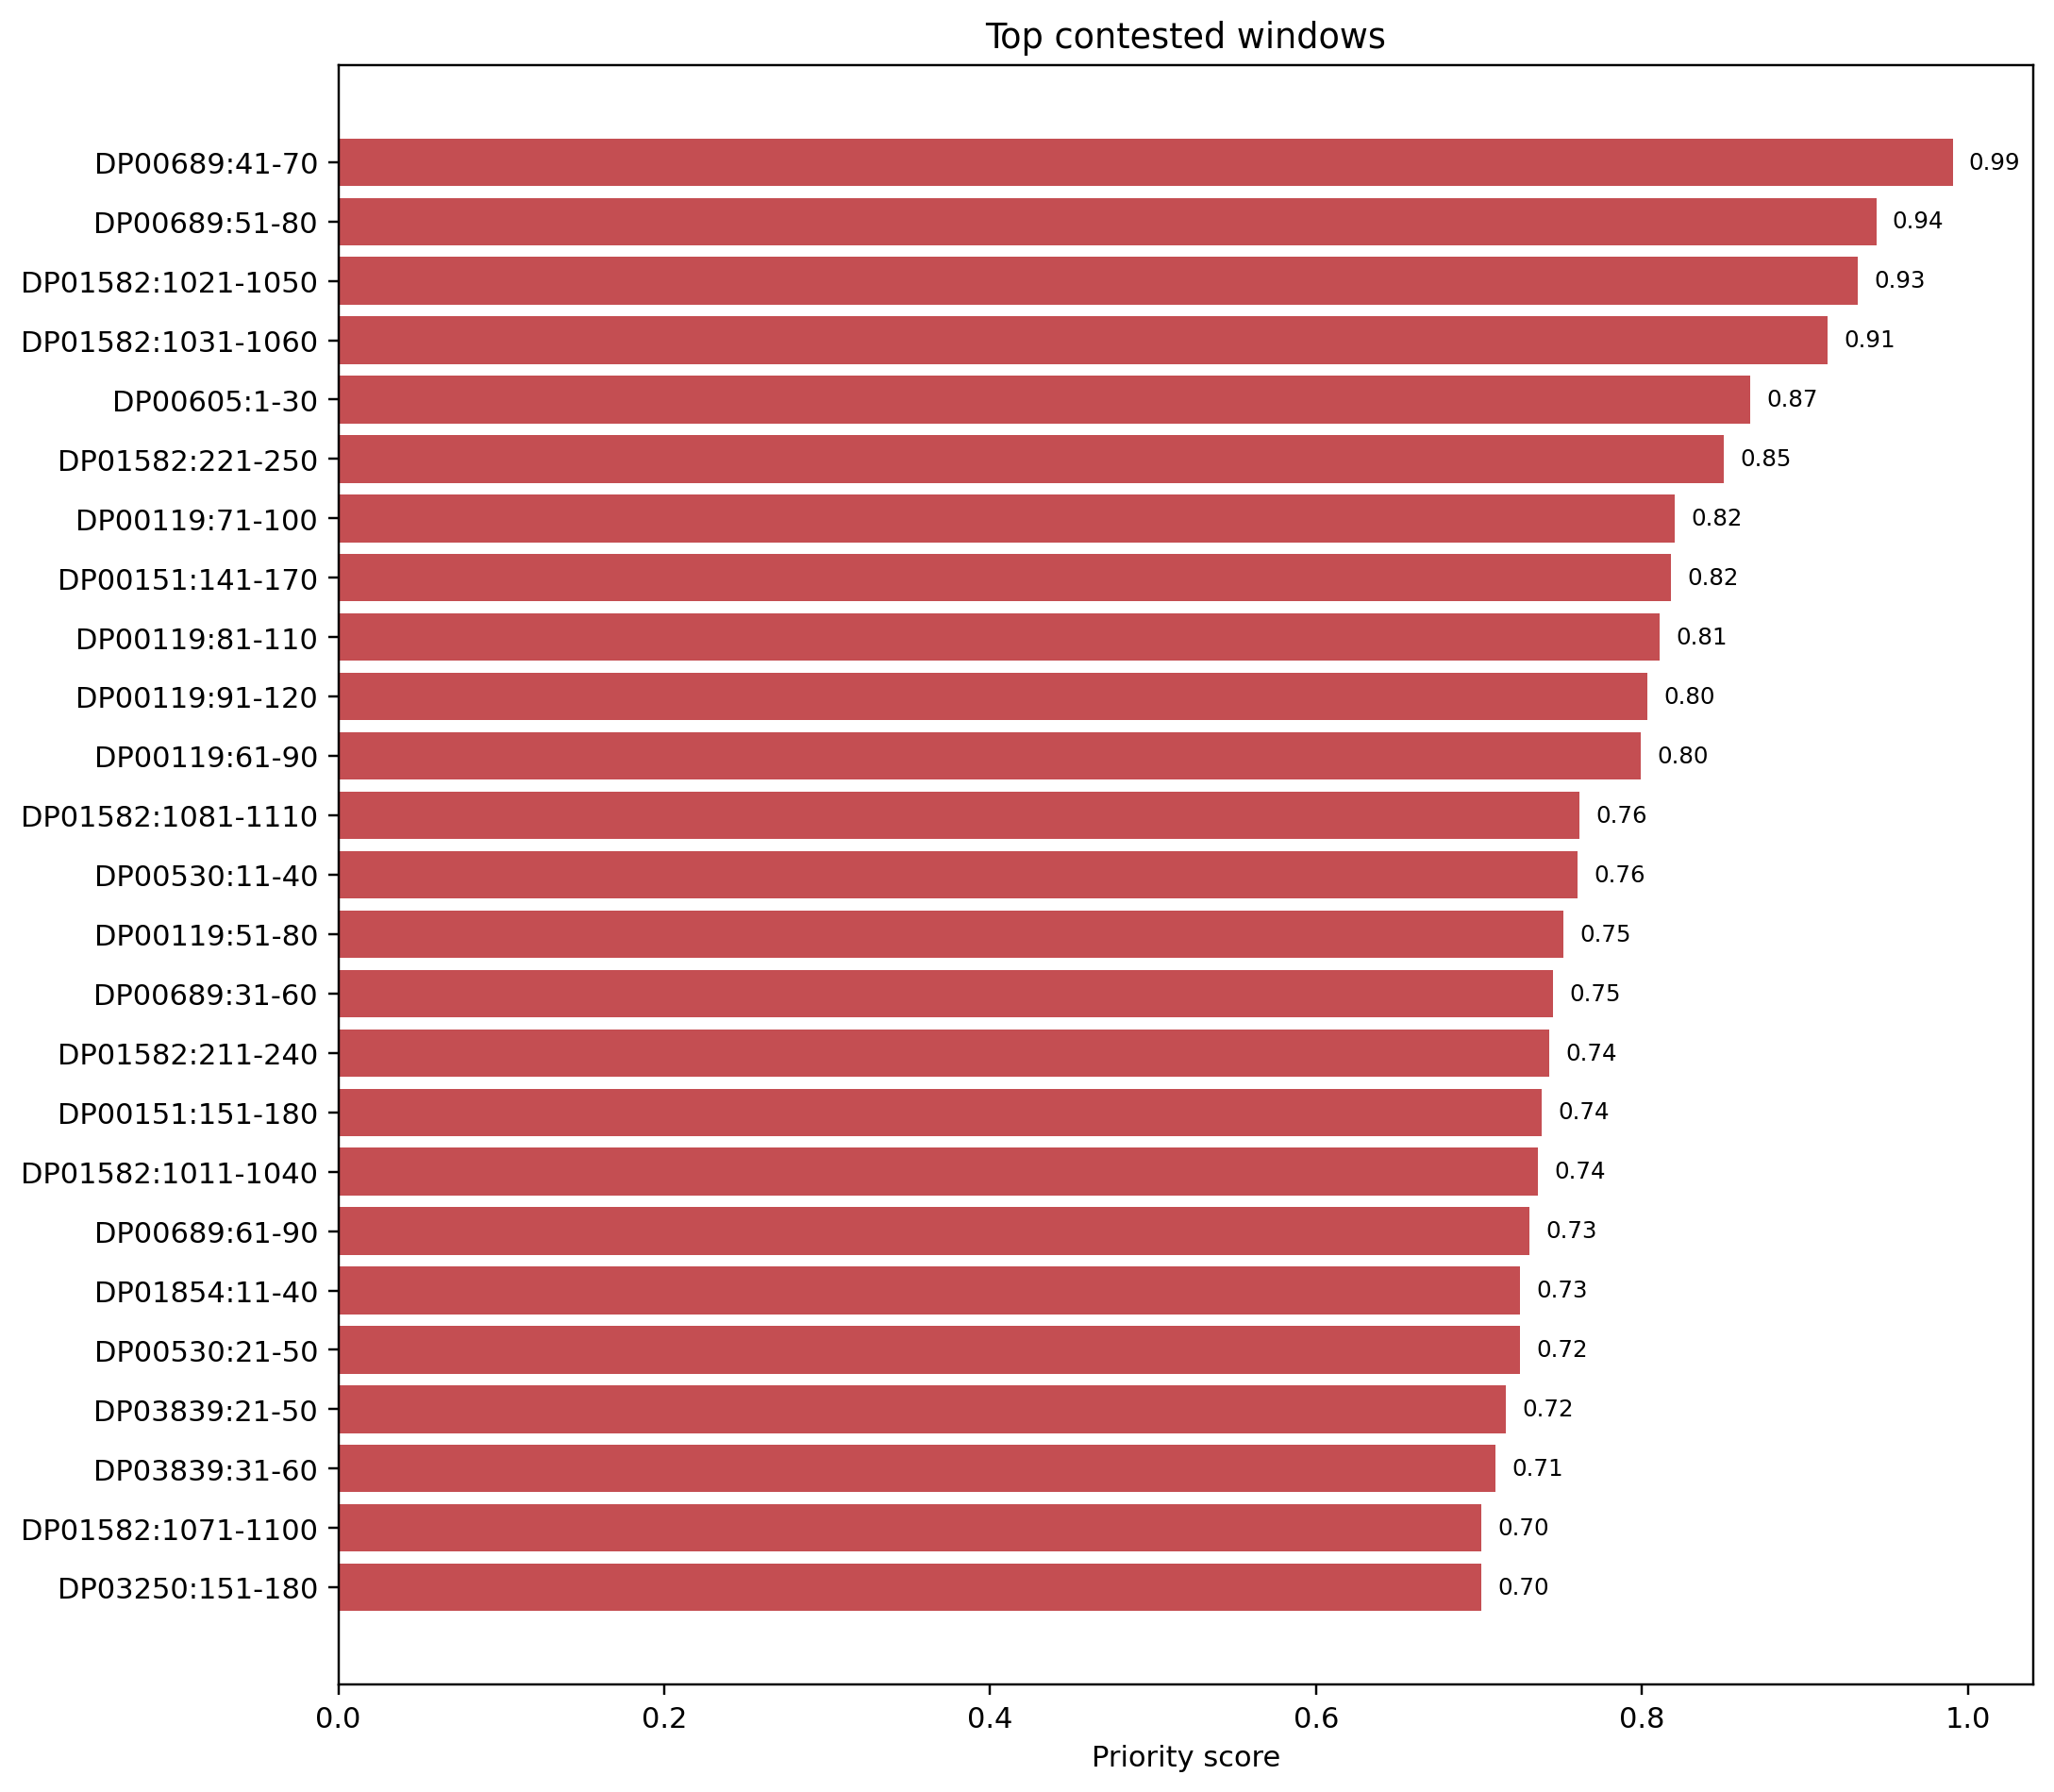

Source data for this figure (header and first rows):
protein_id, start, end, window_length, sequence, mean_disagreement, max_disagreement, consensus_percentile, boundary_uncertainty, top_predictor, bottom_predictor, top_minus_bottom_z, n_predictors_above_consensus, n_predictors_below_consensus, nmr_suitability, atlas_mean_z, atlas_delta_vs_median_z, chezod_mean_z, chezod_delta_vs_median_z, disprot_mean_z, disprot_delta_vs_median_z, pdbflex_mean_z, pdbflex_delta_vs_median_z, plddt_mean_z
DP00689, 41, 70, 30, GGGATGGQGYGTGGQGYGSGGQGYGTGGQG, 1.56, 1.868, 0.6562, 0.6877, disprot, softdis, 2.59, 2, 3, 0.9231, -0.07776, -0.718, 0.6402, 0.0, 1.732, 1.092, -0.5013, -1.142, 0.8391
DP00689, 51, 80, 30, GTGGQGYGSGGQGYGTGGQGYGTGTGTEGF, 1.475, 1.868, 0.661, 0.678, disprot, softdis, 2.579, 2, 3, 0.9436, -0.1064, -0.7865, 0.6801, 0.0, 1.733, 1.053, -0.393, -1.073, 0.8874
DP01582, 1021, 1050, 30, KIWPMKGEEKSRLFHYSVVPFVSNHDILNL, 1.003, 1.167, 0.4776, 0.9552, pdbflex, softdis, 1.266, 3, 0, 0.9733, -0.6934, -0.1714, 0.2927, 0.8147, -0.7627, -0.2407, 0.4378, 0.9598, 0.3897
DP01582, 1031, 1060, 30, SRLFHYSVVPFVSNHDILNLRPLSMEKGTR, 1.027, 1.218, 0.5406, 0.9188, plddt, atlas, 1.324, 3, 0, 0.9685, -0.6539, -0.2801, 0.6002, 0.9739, -0.5668, -0.1931, 0.5311, 0.9049, 0.6703
DP00605, 1, 30, 30, MDRKAELERKKAKLAALREEKDRRRREKEI, 1.2, 1.554, 0.6349, 0.7303, softdis, pdbflex, 1.768, 3, 2, 0.9885, 0.8706, 0.6536, -0.2354, -0.4523, 0.9867, 0.7697, -0.5382, -0.7552, 0.217
DP01582, 221, 250, 30, NCDQRINYHFGMTDNSRLEPGTNKNGKFFS, 0.889, 1.397, 0.5203, 0.9594, pdbflex, softdis, 1.755, 2, 1, 0.9969, -0.6613, -0.4114, 0.5119, 0.7618, -0.7256, -0.4756, 0.9904, 1.24, -0.03749
DP00119, 71, 100, 30, PPPPPGKPEGRPPQGGNQSQGPPPHPGKPE, 1.368, 1.667, 0.6914, 0.6171, disprot, softdis, 2.328, 2, 3, 0.9712, -0.06394, -0.8733, 0.8093, 0.0, 1.695, 0.886, -0.3115, -1.121, 0.8217
DP00151, 141, 170, 30, EIRDLRLAAEDATNEKQALQGEREGLEETL, 0.8502, 1.081, 0.5159, 0.9681, trizod, plddt, 1.326, 1, 2, 0.9938, 0.2579, 0.3403, 0.2942, 0.3766, -0.08247, 0.0, -0.6637, -0.5812, -0.8752
DP00119, 81, 110, 30, RPPQGGNQSQGPPPHPGKPERPPPQGGNQS, 1.33, 1.667, 0.6942, 0.6115, disprot, softdis, 2.268, 2, 3, 0.9969, -0.07892, -0.8594, 0.7805, 0.0, 1.648, 0.8677, -0.2513, -1.032, 0.9311
DP00119, 91, 120, 30, GPPPHPGKPERPPPQGGNQSQGPPPHPGKP, 1.296, 1.666, 0.6799, 0.6401, disprot, softdis, 2.306, 1, 3, 0.9681, -0.02914, -0.8697, 0.8406, 0.0, 1.647, 0.8065, -0.379, -1.22, 0.8889
DP00119, 61, 90, 30, PPQGGNQSQGPPPPPGKPEGRPPQGGNQSQ, 1.394, 1.667, 0.7132, 0.5736, disprot, softdis, 2.282, 2, 3, 1.0, -0.05009, -0.8713, 0.8212, 0.0, 1.704, 0.8827, -0.1598, -0.9809, 0.8767
DP01582, 1081, 1110, 30, LNVETAKTNEEMWELIDTEKLTDRLPYPWT, 0.889, 1.3, 0.5702, 0.8595, pdbflex, atlas, 1.346, 3, 0, 0.9969, -0.5316, -0.03558, 0.1316, 0.6277, -0.5244, -0.02832, 0.8144, 1.31, 0.6063
DP00530, 11, 40, 30, HGRTGHVDQYGNPVGGVEHGTGGMRHGTGT, 1.373, 1.752, 0.7204, 0.5591, trizod, softdis, 1.891, 3, 2, 0.9906, 0.07361, -0.3887, 1.349, 0.8862, 1.414, 0.9513, -0.2339, -0.6963, 0.4624
DP00119, 51, 80, 30, PPPPGKPQGPPPQGGNQSQGPPPPPGKPEG, 1.365, 1.585, 0.7134, 0.5731, trizod, softdis, 2.148, 2, 3, 0.961, 0.04714, -0.6833, 0.905, 0.1746, 1.667, 0.9362, -0.2589, -0.9894, 0.7305
DP00689, 31, 60, 30, MGGGGYGTGGGGGATGGQGYGTGGQGYGSG, 1.325, 1.787, 0.6918, 0.6164, trizod, softdis, 2.303, 2, 3, 0.9128, -0.1674, -0.914, 0.7922, 0.04552, 1.666, 0.9197, -0.01057, -0.7572, 0.7467
DP01582, 211, 240, 30, MEVIKIKNFDNCDQRINYHFGMTDNSRLEP, 0.7909, 1.397, 0.4729, 0.9458, pdbflex, softdis, 1.387, 2, 0, 0.9938, -0.6527, -0.3344, 0.3339, 0.6521, -0.7356, -0.4174, 0.5913, 0.9095, -0.3115
DP00151, 151, 180, 30, DATNEKQALQGEREGLEETLRNLQARYEEE, 0.7658, 1.049, 0.5165, 0.967, trizod, plddt, 1.161, 0, 2, 0.9969, 0.1471, 0.2289, 0.2727, 0.3545, -0.08174, 0.0, -0.6544, -0.5727, -0.8159
DP01582, 1011, 1040, 30, VNTPKGNMQWKIWPMKGEEKSRLFHYSVVP, 0.7981, 1.136, 0.4627, 0.9255, plddt, softdis, 1.117, 3, 0, 0.9969, -0.6096, -0.07566, 0.131, 0.6649, -0.8225, -0.2886, 0.1574, 0.6913, 0.2713
DP00689, 61, 90, 30, GQGYGTGGQGYGTGTGTEGFGTGGGARHHG, 1.327, 1.868, 0.7113, 0.5775, disprot, softdis, 2.243, 2, 3, 0.9538, -0.2445, -1.167, 0.9812, 0.05855, 1.712, 0.7896, 0.2435, -0.6791, 0.9226
DP01854, 11, 40, 30, PTRQTGKTGGQTDQYGNPVHQTEALGAYGA, 1.467, 1.757, 0.7512, 0.4976, trizod, softdis, 2.166, 3, 0, 0.9938, 0.03026, -0.178, 1.56, 1.352, 1.517, 1.309, 0.1717, -0.03655, 0.2083
DP00530, 21, 50, 30, GNPVGGVEHGTGGMRHGTGTTGGMGQLGEH, 1.492, 1.752, 0.7532, 0.4935, trizod, softdis, 2.263, 3, 3, 0.9846, 0.1787, -0.5498, 1.477, 0.7484, 1.599, 0.8703, -0.1379, -0.8664, 0.7285
DP03839, 21, 50, 30, MEQCHNYNARLCAERSVRLPFLDSQTGVAQ, 0.862, 1.311, 0.58, 0.8399, chezod, softdis, 1.328, 2, 1, 0.9896, 0.1975, 0.3025, 0.7113, 0.8163, -0.105, 0.0, -0.3621, -0.2571, -0.5016
DP03839, 31, 60, 30, LCAERSVRLPFLDSQTGVAQSNCYIWMEKR, 0.9365, 1.385, 0.6158, 0.7684, chezod, softdis, 1.569, 2, 1, 0.987, 0.3471, 0.3654, 0.9126, 0.9309, -0.2032, -0.1849, -0.01827, 0.0, -0.4528
DP01582, 1071, 1100, 30, ALPKNEGPFRLNVETAKTNEEMWELIDTEK, 0.9514, 1.3, 0.6303, 0.7395, pdbflex, disprot, 1.421, 3, 0, 0.9969, -0.3866, -0.09646, 0.4096, 0.6997, -0.4152, -0.125, 1.006, 1.296, 0.8173
DP03250, 151, 180, 30, SARHHLEAVQNAKKKDEAKTAKAEEEFNKA, 0.759, 1.408, 0.4663, 0.9327, softdis, chezod, 1.306, 2, 0, 0.9906, -0.1523, 0.4667, -0.8875, -0.2686, -0.6761, -0.05717, 0.3354, 0.9544, -0.619
